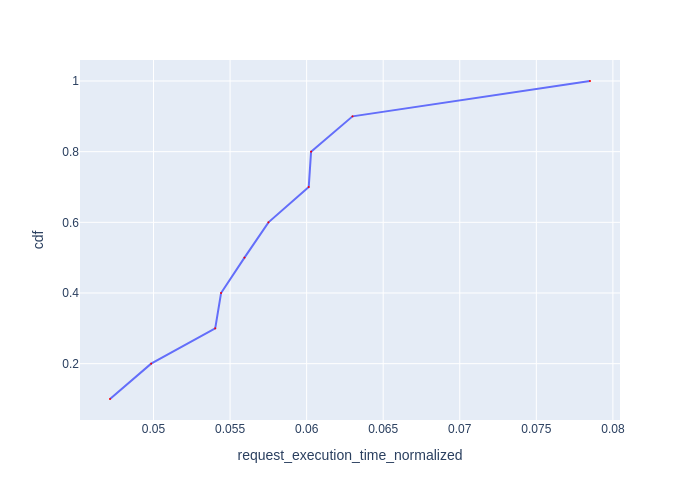

Source data for this figure (header and first rows):
Request Id, request_execution_time_normalized, cdf
0_1, 0.04716, 0.1
0_6, 0.04984, 0.2
0_8, 0.05403, 0.3
0_4, 0.05441, 0.4
0_7, 0.05594, 0.5
0_5, 0.05751, 0.6
0_2, 0.06014, 0.7
0_9, 0.06029, 0.8
0_3, 0.063, 0.9
0_10, 0.07851, 1.0
